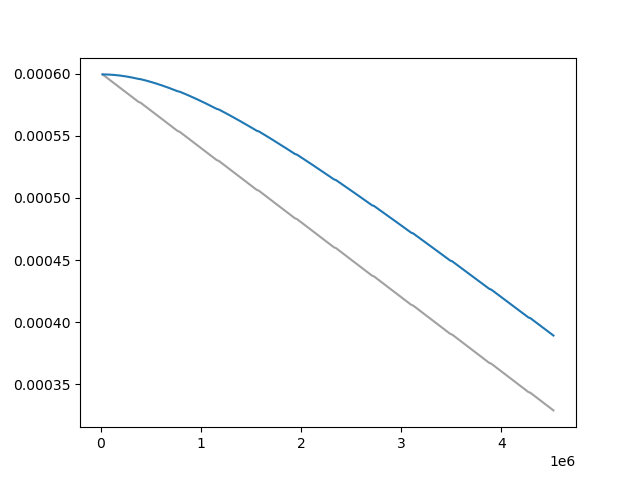

Source data for this figure (header and first rows):
Wall time, Step, Value
1712743158, 20000, 0.0005994
1712743197, 30000, 0.0005988
1712743238, 40000, 0.0005982
1712743286, 50000, 0.0005975
1712743327, 60000, 0.0005969
1712743367, 70000, 0.0005963
1712743407, 80000, 0.0005957
1712743447, 90000, 0.0005951
1712743487, 100000, 0.0005945
1712743527, 110000, 0.0005938
1712743571, 120000, 0.0005932
1712743616, 130000, 0.0005926
1712743656, 140000, 0.000592
1712743696, 150000, 0.0005914
1712743735, 160000, 0.0005908
1712743775, 170000, 0.0005901
1712743815, 180000, 0.0005895
1712743855, 190000, 0.0005889
1712743895, 200000, 0.0005883
1712743934, 210000, 0.0005877
1712743975, 220000, 0.0005871
1712744019, 230000, 0.0005865
1712744060, 240000, 0.0005858
1712744099, 250000, 0.0005852
1712744145, 260000, 0.0005846
1712744190, 270000, 0.000584
1712744235, 280000, 0.0005834
1712744279, 290000, 0.0005828
1712744323, 300000, 0.0005821
1712744367, 310000, 0.0005815
1712744413, 320000, 0.0005809
1712744457, 330000, 0.0005803
1712744500, 340000, 0.0005797
1712744542, 350000, 0.0005791
1712744584, 360000, 0.0005784
1712744629, 370000, 0.0005778
1712744673, 380000, 0.0005772
1712744756, 400000, 0.0005766
1712744798, 410000, 0.000576
1712744840, 420000, 0.0005754
1712744883, 430000, 0.0005747
1712744926, 440000, 0.0005741
1712744969, 450000, 0.0005735
1712745012, 460000, 0.0005729
1712745055, 470000, 0.0005723
1712745097, 480000, 0.0005717
1712745139, 490000, 0.0005711
1712745182, 500000, 0.0005704
1712745225, 510000, 0.0005698
1712745268, 520000, 0.0005692
1712745308, 530000, 0.0005686
1712745348, 540000, 0.000568
1712745387, 550000, 0.0005674
1712745427, 560000, 0.0005667
1712745467, 570000, 0.0005661
1712745507, 580000, 0.0005655
1712745547, 590000, 0.0005649
1712745587, 600000, 0.0005643
1712745627, 610000, 0.0005637
1712745667, 620000, 0.000563
... 380 more rows
